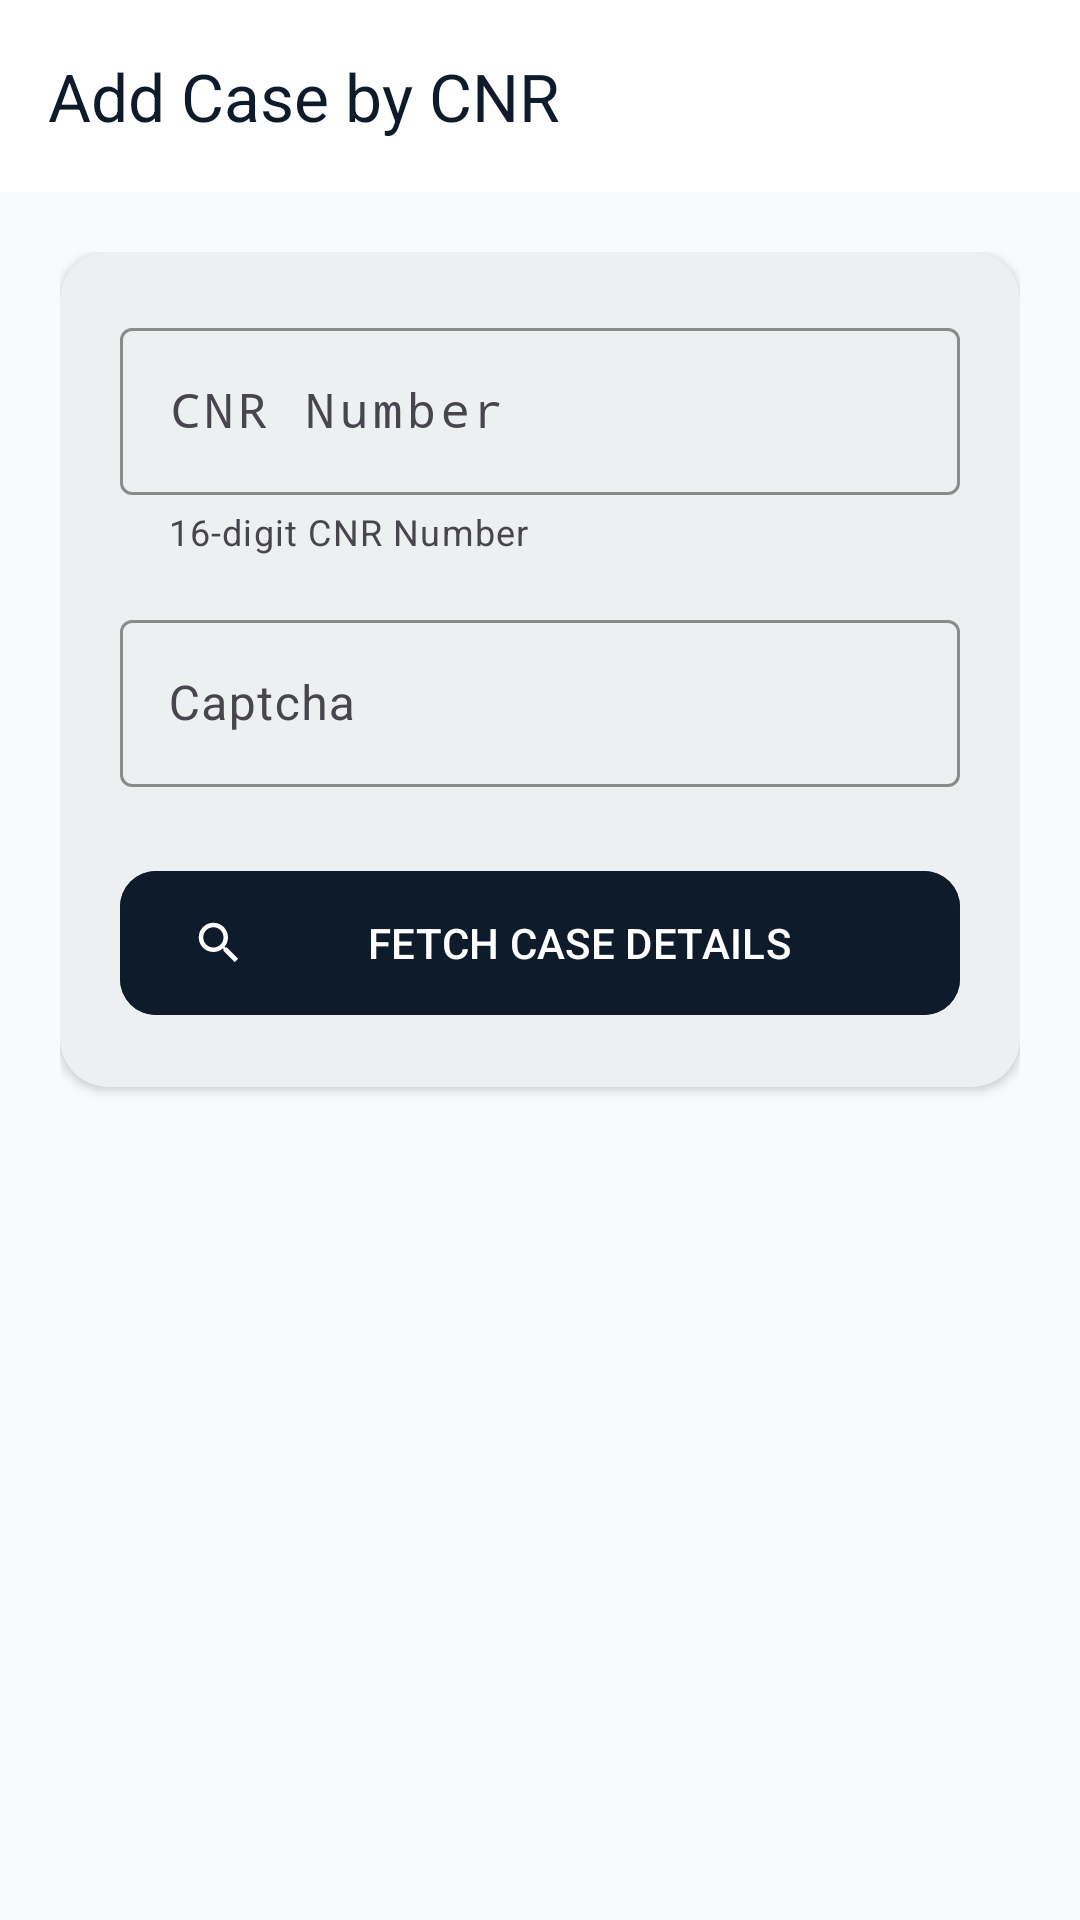

This screen was rendered from an Android layout file. Write that file and the resources it references.
<!-- AndroidManifest.xml: application theme Theme.Gpt -->
<!-- res/layout/activity_add_case_cnr.xml -->
<?xml version="1.0" encoding="utf-8"?>
<androidx.coordinatorlayout.widget.CoordinatorLayout xmlns:android="http://schemas.android.com/apk/res/android"
    xmlns:app="http://schemas.android.com/apk/res-auto"
    xmlns:tools="http://schemas.android.com/tools"
    android:layout_width="match_parent"
    android:layout_height="match_parent"
    android:background="@color/light_gray">

    <com.google.android.material.appbar.AppBarLayout
        android:layout_width="match_parent"
        android:layout_height="wrap_content"
        app:elevation="0dp">

        <com.google.android.material.appbar.MaterialToolbar
            android:id="@+id/toolbar"
            android:layout_width="match_parent"
            android:layout_height="?attr/actionBarSize"
            android:background="@color/white"
            app:navigationIcon="@drawable/ic_back"
            app:navigationIconTint="@color/primary_navy"
            app:title="Add Case by CNR"
            app:titleTextColor="@color/primary_navy" />
    </com.google.android.material.appbar.AppBarLayout>

    <androidx.core.widget.NestedScrollView
        android:layout_width="match_parent"
        android:layout_height="match_parent"
        android:fillViewport="true"
        app:layout_behavior="@string/appbar_scrolling_view_behavior">

        <LinearLayout
            android:layout_width="match_parent"
            android:layout_height="wrap_content"
            android:orientation="vertical"
            android:padding="20dp">

            <com.google.android.material.card.MaterialCardView
                android:layout_width="match_parent"
                android:layout_height="wrap_content"
                app:cardCornerRadius="16dp"
                app:cardElevation="2dp"
                app:strokeWidth="0dp">

                <LinearLayout
                    android:layout_width="match_parent"
                    android:layout_height="wrap_content"
                    android:orientation="vertical"
                    android:padding="20dp">

                    <com.google.android.material.textfield.TextInputLayout
                        style="@style/Widget.Material3.TextInputLayout.OutlinedBox"
                        android:layout_width="match_parent"
                        android:layout_height="wrap_content"
                        android:hint="CNR Number"
                        app:boxStrokeColor="@color/primary_navy"
                        app:hintTextColor="@color/primary_navy"
                        app:helperText="16-digit CNR Number"
                        app:endIconMode="clear_text">

                        <com.google.android.material.textfield.TextInputEditText
                            android:id="@+id/etCnrNumber"
                            android:layout_width="match_parent"
                            android:layout_height="wrap_content"
                            android:inputType="textCapCharacters"
                            android:maxLength="16"
                            android:fontFamily="monospace"
                            android:letterSpacing="0.1" />
                    </com.google.android.material.textfield.TextInputLayout>

                    <com.google.android.material.textfield.TextInputLayout
                        style="@style/Widget.Material3.TextInputLayout.OutlinedBox"
                        android:layout_width="match_parent"
                        android:layout_height="wrap_content"
                        android:layout_marginTop="16dp"
                        android:hint="Captcha"
                        app:boxStrokeColor="@color/primary_navy"
                        app:hintTextColor="@color/primary_navy">

                        <com.google.android.material.textfield.TextInputEditText
                            android:id="@+id/etCaptcha"
                            android:layout_width="match_parent"
                            android:layout_height="wrap_content"
                            android:inputType="text" />
                    </com.google.android.material.textfield.TextInputLayout>

                    <com.google.android.material.button.MaterialButton
                        android:id="@+id/btnFetch"
                        android:layout_width="match_parent"
                        android:layout_height="56dp"
                        android:layout_marginTop="24dp"
                        android:text="FETCH CASE DETAILS"
                        android:backgroundTint="@color/primary_navy"
                        app:cornerRadius="12dp"
                        app:icon="@drawable/ic_search" />

                </LinearLayout>
            </com.google.android.material.card.MaterialCardView>

            <FrameLayout
                android:id="@+id/loadingIndicator"
                android:layout_width="match_parent"
                android:layout_height="wrap_content"
                android:layout_marginTop="16dp"
                android:visibility="gone">

                <com.google.android.material.progressindicator.CircularProgressIndicator
                    android:layout_width="wrap_content"
                    android:layout_height="wrap_content"
                    android:layout_gravity="center"
                    android:indeterminate="true"
                    app:indicatorColor="@color/primary_navy" />
            </FrameLayout>

            
            <com.google.android.material.card.MaterialCardView
                android:id="@+id/cardError"
                android:layout_width="match_parent"
                android:layout_height="wrap_content"
                android:layout_marginTop="24dp"
                android:visibility="gone"
                app:cardCornerRadius="16dp"
                app:cardBackgroundColor="#FFF5F5"
                app:strokeColor="#FFCDD2"
                app:strokeWidth="1dp">

                <LinearLayout
                    android:layout_width="match_parent"
                    android:layout_height="wrap_content"
                    android:orientation="horizontal"
                    android:padding="16dp"
                    android:gravity="center_vertical">

                    <ImageView
                        android:layout_width="24dp"
                        android:layout_height="24dp"
                        android:src="@drawable/ic_info"
                        app:tint="#D32F2F" />

                    <TextView
                        android:id="@+id/tvError"
                        android:layout_width="match_parent"
                        android:layout_height="wrap_content"
                        android:layout_marginStart="12dp"
                        android:text="Case details not available."
                        android:textColor="#D32F2F"
                        android:textSize="14sp" />
                </LinearLayout>
            </com.google.android.material.card.MaterialCardView>

            
            <com.google.android.material.card.MaterialCardView
                android:id="@+id/cardDetails"
                android:layout_width="match_parent"
                android:layout_height="wrap_content"
                android:layout_marginTop="24dp"
                android:visibility="gone"
                app:cardCornerRadius="16dp"
                app:cardElevation="4dp"
                app:strokeWidth="0dp"
                tools:visibility="visible">

                <LinearLayout
                    android:layout_width="match_parent"
                    android:layout_height="wrap_content"
                    android:orientation="vertical"
                    android:padding="20dp">

                    <TextView
                        android:layout_width="wrap_content"
                        android:layout_height="wrap_content"
                        android:text="CASE DETAILS"
                        android:textColor="@color/accent_gold"
                        android:textSize="12sp"
                        android:fontFamily="sans-serif-black"
                        android:letterSpacing="0.1"
                        android:layout_marginBottom="20dp" />

                    <include layout="@layout/view_detail_item" android:id="@+id/itemPetitioner" />
                    <include layout="@layout/view_detail_item" android:id="@+id/itemRespondent" />
                    <include layout="@layout/view_detail_item" android:id="@+id/itemCourt" />
                    <include layout="@layout/view_detail_item" android:id="@+id/itemStage" />

                    
                    <com.google.android.material.card.MaterialCardView
                        android:layout_width="match_parent"
                        android:layout_height="wrap_content"
                        android:layout_marginTop="16dp"
                        app:cardCornerRadius="12dp"
                        app:cardElevation="0dp"
                        app:cardBackgroundColor="@color/primary_navy">

                        <LinearLayout
                            android:layout_width="match_parent"
                            android:layout_height="wrap_content"
                            android:orientation="vertical"
                            android:padding="16dp">

                            <TextView
                                android:layout_width="wrap_content"
                                android:layout_height="wrap_content"
                                android:text="NEXT HEARING DATE"
                                android:textSize="11sp"
                                android:fontFamily="sans-serif-black"
                                android:textColor="@color/accent_gold"
                                android:letterSpacing="0.1" />

                            <TextView
                                android:id="@+id/tvNextHearingValue"
                                android:layout_width="match_parent"
                                android:layout_height="wrap_content"
                                android:textSize="22sp"
                                android:fontFamily="sans-serif-black"
                                android:textColor="@color/white"
                                android:layout_marginTop="4dp"
                                tools:text="25 March 2026" />
                        </LinearLayout>
                    </com.google.android.material.card.MaterialCardView>

                    <com.google.android.material.button.MaterialButton
                        android:id="@+id/btnSave"
                        android:layout_width="match_parent"
                        android:layout_height="60dp"
                        android:layout_marginTop="24dp"
                        android:text="SAVE TO MY CASES"
                        android:textSize="15sp"
                        android:fontFamily="sans-serif-black"
                        android:backgroundTint="@color/status_green"
                        app:cornerRadius="16dp"
                        app:icon="@drawable/ic_check"
                        app:iconSize="20dp" />

                </LinearLayout>
            </com.google.android.material.card.MaterialCardView>

        </LinearLayout>
    </androidx.core.widget.NestedScrollView>

</androidx.coordinatorlayout.widget.CoordinatorLayout>
<!-- res/layout/view_detail_item.xml (included above) -->
<?xml version="1.0" encoding="utf-8"?>
<LinearLayout xmlns:android="http://schemas.android.com/apk/res/android"
    android:layout_width="match_parent"
    android:layout_height="wrap_content"
    android:orientation="vertical"
    android:paddingVertical="8dp">

    <TextView
        android:id="@+id/tvLabel"
        android:layout_width="wrap_content"
        android:layout_height="wrap_content"
        android:alpha="0.6"
        android:textSize="12sp"
        android:fontFamily="sans-serif-medium"
        android:textColor="@color/primary_navy" />

    <TextView
        android:id="@+id/tvValue"
        android:layout_width="match_parent"
        android:layout_height="wrap_content"
        android:textSize="15sp"
        android:fontFamily="sans-serif-semibold"
        android:textColor="@color/primary_navy"
        android:layout_marginTop="2dp" />

    <View
        android:layout_width="match_parent"
        android:layout_height="1dp"
        android:background="#EEEEEE"
        android:layout_marginTop="8dp" />
</LinearLayout>
<!-- resources referenced by this layout -->
<resources>
  <color name="accent_gold">#E0A106</color>
  <color name="light_gray">#F8FAFC</color>
  <color name="primary_navy">#0D1B2A</color>
  <color name="status_green">#15803D</color>
  <color name="white">#FFFFFF</color>
  <!-- drawable ic_info (drawable) -->
  <vector xmlns:android="http://schemas.android.com/apk/res/android"
      android:width="24dp"
      android:height="24dp"
      android:viewportWidth="24"
      android:viewportHeight="24">
    <path
        android:fillColor="#000000"
        android:pathData="M12,2C6.48,2 2,6.48 2,12s4.48,10 10,10 10,-4.48 10,-10S17.52,2 12,2zM13,17h-2v-6h2v6zM13,9h-2V7h2v2z"/>
  </vector>
  <!-- drawable ic_search (drawable) -->
  <vector xmlns:android="http://schemas.android.com/apk/res/android"
      android:width="24dp"
      android:height="24dp"
      android:viewportWidth="24"
      android:viewportHeight="24">
      <path
          android:fillColor="@color/text_gray"
          android:pathData="M15.5,14h-0.79l-0.28,-0.27C15.41,12.59 16,11.11 16,9.5 16,5.91 13.09,3 9.5,3S3,5.91 3,9.5 5.91,16 9.5,16c1.61,0 3.09,-0.59 4.23,-1.57l0.27,0.28v0.79l5,4.99L20.49,19l-4.99,-5zM9.5,14C7.01,14 5,11.99 5,9.5S7.01,5 9.5,5 14,7.01 14,9.5 11.99,14 9.5,14z" />
  </vector>
  <style name="Theme.Gpt" parent="Theme.Material3.DayNight.NoActionBar">
          
          <item name="colorPrimary">@color/dark_blue</item>
          <item name="colorOnPrimary">@color/white</item>
          <item name="colorPrimaryContainer">#D0E4FF</item>
          <item name="colorOnPrimaryContainer">#001D34</item>
  
          
          <item name="colorSecondary">@color/gold</item>
          <item name="colorOnSecondary">@color/dark_blue</item>
          <item name="colorSecondaryContainer">#FFDDAF</item>
          <item name="colorOnSecondaryContainer">#281800</item>
  
          
          <item name="android:statusBarColor">@color/dark_blue</item>
  
          
          <item name="colorSurface">@color/white</item>
          <item name="colorOnSurface">@color/dark_blue</item>
          <item name="android:windowBackground">@color/white</item>
  
          
          <item name="textAppearanceHeadline6">@style/TextAppearance.Material3.HeadlineSmall</item>
          <item name="textAppearanceSubtitle1">@style/TextAppearance.Material3.BodyLarge</item>
          <item name="textAppearanceBody2">@style/TextAppearance.Material3.BodyMedium</item>
          <item name="textAppearanceButton">@style/TextAppearance.Material3.LabelLarge</item>
  
          
          <item name="materialAlertDialogTheme">@style/ThemeOverlay.App.MaterialAlertDialog</item>
      </style>
  <color name="text_gray">#64748B</color>
  <color name="dark_blue">#0D2B45</color>
  <color name="gold">#FACC15</color>
  <style name="ThemeOverlay.App.MaterialAlertDialog" parent="ThemeOverlay.Material3.MaterialAlertDialog">
          <item name="shapeAppearance">@style/ShapeAppearance.App.MediumComponent</item>
          <item name="colorSurface">@color/white</item>
      </style>
  <style name="ShapeAppearance.App.MediumComponent" parent="ShapeAppearance.Material3.MediumComponent">
          <item name="cornerSize">12dp</item>
      </style>
</resources>
